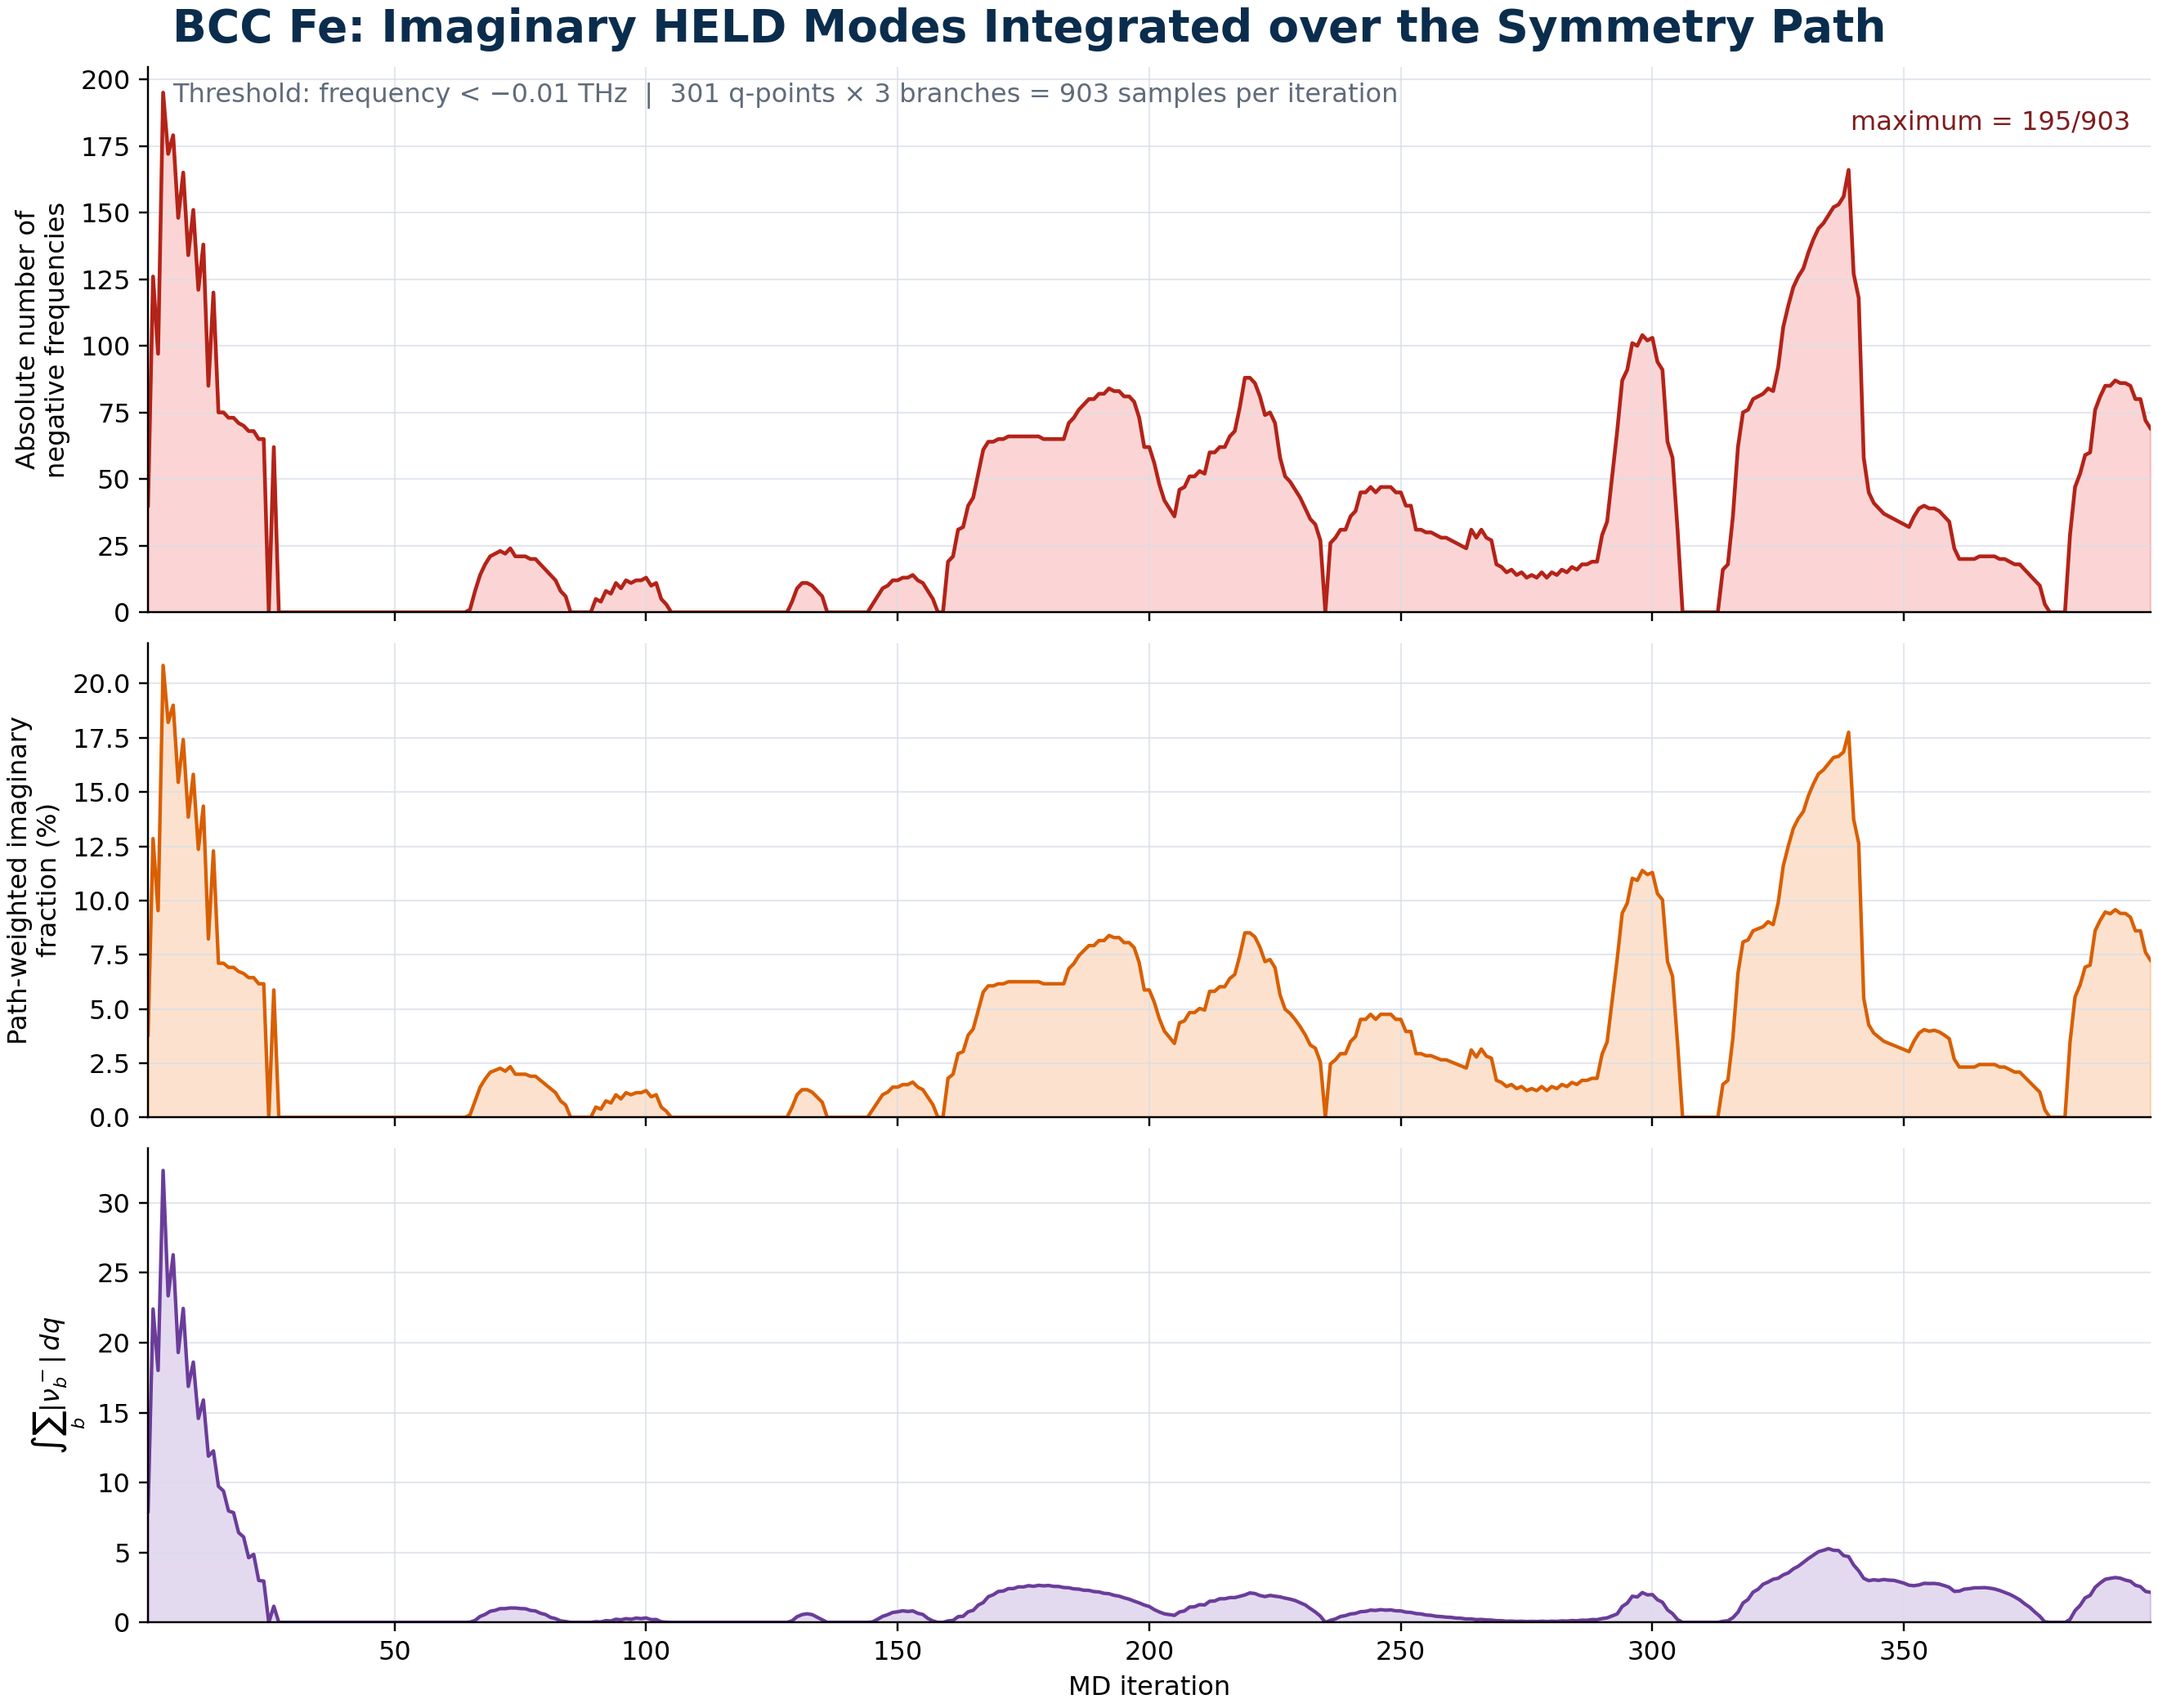

Source data for this figure (header and first rows):
iteration, time_ps, negative_q_branch_count, negative_qpoint_count, branch_1_count, branch_2_count, branch_3_count, path_integral_negative_indicator, path_integrated_negative_fraction, path_integral_absolute_imaginary_frequen…
1, 0.001, 40, 40, 40, 0, 0, 1.18, 0.0379, 7.934
2, 0.002, 126, 115, 115, 11, 0, 4.002, 0.1285, 22.41
3, 0.003, 97, 97, 97, 0, 0, 2.968, 0.09531, 18.02
4, 0.004, 195, 151, 151, 44, 0, 6.489, 0.2084, 32.32
5, 0.005, 172, 137, 137, 35, 0, 5.671, 0.1821, 23.36
6, 0.006, 179, 141, 141, 38, 0, 5.917, 0.19, 26.29
7, 0.007, 148, 123, 123, 25, 0, 4.81, 0.1545, 19.3
8, 0.008, 165, 132, 132, 33, 0, 5.425, 0.1742, 22.45
9, 0.009, 134, 114, 114, 20, 0, 4.311, 0.1385, 16.88
10, 0.01, 151, 123, 123, 28, 0, 4.925, 0.1582, 18.61
11, 0.011, 121, 106, 106, 15, 0, 3.848, 0.1236, 14.59
12, 0.012, 138, 114, 114, 24, 0, 4.469, 0.1435, 15.9
13, 0.013, 85, 85, 85, 0, 0, 2.561, 0.08224, 11.89
14, 0.014, 120, 103, 103, 17, 0, 3.825, 0.1228, 12.26
15, 0.015, 75, 75, 75, 0, 0, 2.213, 0.07106, 9.731
16, 0.016, 75, 75, 75, 0, 0, 2.213, 0.07106, 9.397
17, 0.017, 73, 73, 73, 0, 0, 2.154, 0.06916, 7.971
18, 0.018, 73, 73, 73, 0, 0, 2.154, 0.06916, 7.847
19, 0.019, 71, 71, 71, 0, 0, 2.095, 0.06727, 6.423
20, 0.02, 70, 70, 70, 0, 0, 2.065, 0.06632, 6.11
21, 0.021, 68, 68, 68, 0, 0, 2.006, 0.06443, 4.626
22, 0.022, 68, 68, 68, 0, 0, 2.006, 0.06443, 4.866
23, 0.023, 65, 65, 65, 0, 0, 1.918, 0.06158, 2.998
24, 0.024, 65, 65, 65, 0, 0, 1.918, 0.06158, 2.956
25, 0.025, 0, 0, 0, 0, 0, 0.0000000000, 0.0000000000, 0.0000000000
26, 0.026, 62, 62, 62, 0, 0, 1.829, 0.05874, 1.153
27, 0.027, 0, 0, 0, 0, 0, 0.0000000000, 0.0000000000, 0.0000000000
28, 0.028, 0, 0, 0, 0, 0, 0.0000000000, 0.0000000000, 0.0000000000
29, 0.029, 0, 0, 0, 0, 0, 0.0000000000, 0.0000000000, 0.0000000000
30, 0.03, 0, 0, 0, 0, 0, 0.0000000000, 0.0000000000, 0.0000000000
31, 0.031, 0, 0, 0, 0, 0, 0.0000000000, 0.0000000000, 0.0000000000
32, 0.032, 0, 0, 0, 0, 0, 0.0000000000, 0.0000000000, 0.0000000000
33, 0.033, 0, 0, 0, 0, 0, 0.0000000000, 0.0000000000, 0.0000000000
34, 0.034, 0, 0, 0, 0, 0, 0.0000000000, 0.0000000000, 0.0000000000
35, 0.035, 0, 0, 0, 0, 0, 0.0000000000, 0.0000000000, 0.0000000000
36, 0.036, 0, 0, 0, 0, 0, 0.0000000000, 0.0000000000, 0.0000000000
37, 0.037, 0, 0, 0, 0, 0, 0.0000000000, 0.0000000000, 0.0000000000
38, 0.038, 0, 0, 0, 0, 0, 0.0000000000, 0.0000000000, 0.0000000000
39, 0.039, 0, 0, 0, 0, 0, 0.0000000000, 0.0000000000, 0.0000000000
40, 0.04, 0, 0, 0, 0, 0, 0.0000000000, 0.0000000000, 0.0000000000
41, 0.041, 0, 0, 0, 0, 0, 0.0000000000, 0.0000000000, 0.0000000000
42, 0.042, 0, 0, 0, 0, 0, 0.0000000000, 0.0000000000, 0.0000000000
43, 0.043, 0, 0, 0, 0, 0, 0.0000000000, 0.0000000000, 0.0000000000
44, 0.044, 0, 0, 0, 0, 0, 0.0000000000, 0.0000000000, 0.0000000000
45, 0.045, 0, 0, 0, 0, 0, 0.0000000000, 0.0000000000, 0.0000000000
46, 0.046, 0, 0, 0, 0, 0, 0.0000000000, 0.0000000000, 0.0000000000
47, 0.047, 0, 0, 0, 0, 0, 0.0000000000, 0.0000000000, 0.0000000000
48, 0.048, 0, 0, 0, 0, 0, 0.0000000000, 0.0000000000, 0.0000000000
49, 0.049, 0, 0, 0, 0, 0, 0.0000000000, 0.0000000000, 0.0000000000
50, 0.05, 0, 0, 0, 0, 0, 0.0000000000, 0.0000000000, 0.0000000000
51, 0.051, 0, 0, 0, 0, 0, 0.0000000000, 0.0000000000, 0.0000000000
52, 0.052, 0, 0, 0, 0, 0, 0.0000000000, 0.0000000000, 0.0000000000
53, 0.053, 0, 0, 0, 0, 0, 0.0000000000, 0.0000000000, 0.0000000000
54, 0.054, 0, 0, 0, 0, 0, 0.0000000000, 0.0000000000, 0.0000000000
55, 0.055, 0, 0, 0, 0, 0, 0.0000000000, 0.0000000000, 0.0000000000
56, 0.056, 0, 0, 0, 0, 0, 0.0000000000, 0.0000000000, 0.0000000000
57, 0.057, 0, 0, 0, 0, 0, 0.0000000000, 0.0000000000, 0.0000000000
58, 0.058, 0, 0, 0, 0, 0, 0.0000000000, 0.0000000000, 0.0000000000
59, 0.059, 0, 0, 0, 0, 0, 0.0000000000, 0.0000000000, 0.0000000000
60, 0.06, 0, 0, 0, 0, 0, 0.0000000000, 0.0000000000, 0.0000000000
... 339 more rows
